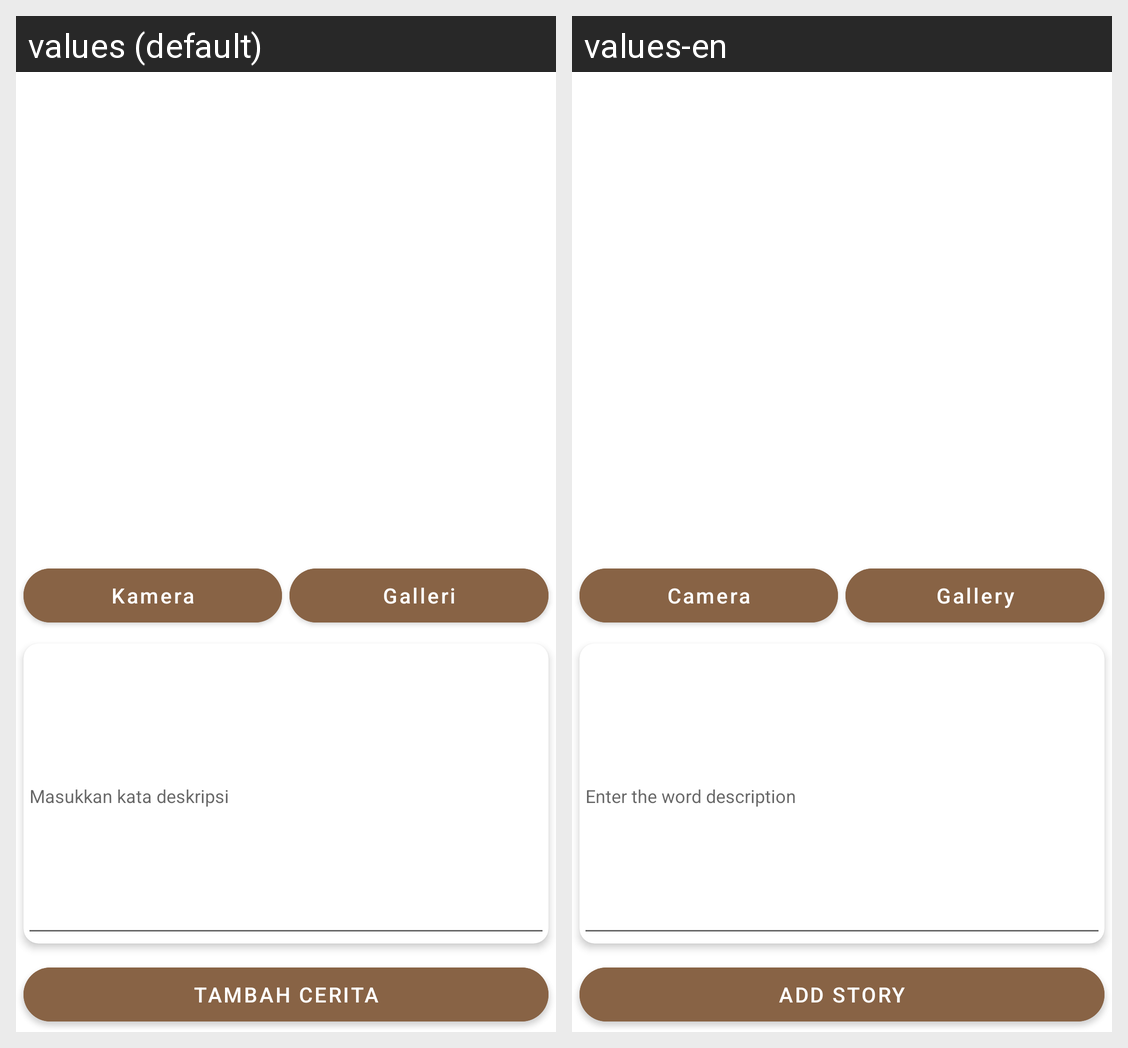

For this localized Android screen grid, give each drawn string resource with its value in every locale shown.
Android screen res/layout/add_story_activity.xml rendered under 2 locales, left to right: values (default), values-en. Device: Nexus 5 (rendered at 1080×1920; each locale shown at half size, 540×960, under a caption strip naming it); theme Theme.SubmissionOneIntermediate.
Strings drawn on this screen, with the default value and each locale's value (text and hints the layout hard-codes, and strings that could not be matched under every locale, appear in the picture but are not listed):

camera
  values: Kamera
  values-en: Camera

gallery
  values: Galleri
  values-en: Gallery

description
  values: Masukkan kata deskripsi
  values-en: Enter the word description

tambah_gambar
  values: Tambah Cerita
  values-en: Add Story
